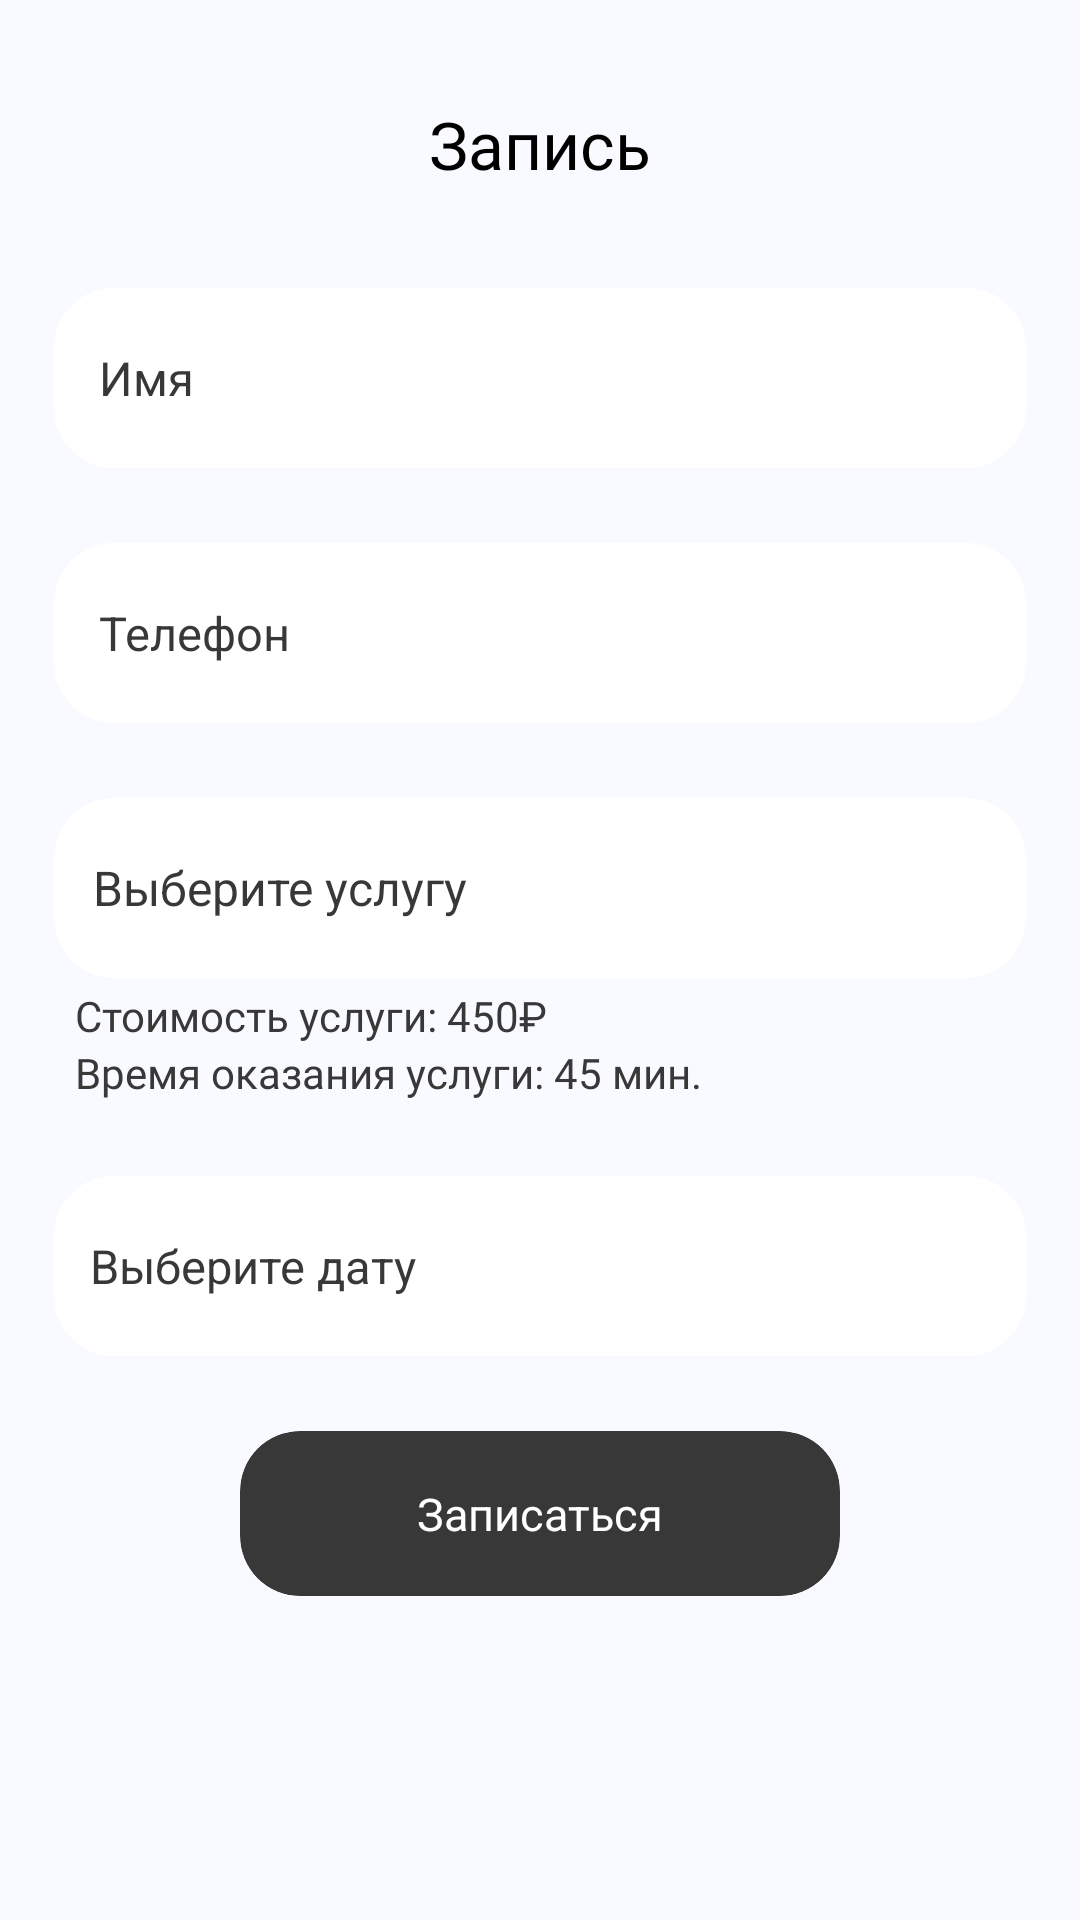

Write the Android layout XML for this screen, with the resource values it uses.
<!-- AndroidManifest.xml: application theme Theme.BeautySalonPrototype -->
<!-- res/layout/fragment_appointment.xml -->
<?xml version="1.0" encoding="utf-8"?>
<androidx.constraintlayout.widget.ConstraintLayout xmlns:android="http://schemas.android.com/apk/res/android"
    xmlns:app="http://schemas.android.com/apk/res-auto"
    android:layout_width="match_parent"
    android:layout_height="match_parent"
    android:background="@color/grey_background">


    <TextView
        android:layout_width="wrap_content"
        android:layout_height="wrap_content"
        android:fontFamily="@font/roboto_medium"
        android:textSize="22sp"
        android:textColor="@color/black"
        android:text="Запись"
        app:layout_constraintStart_toStartOf="@id/guideline_vertical_start"
        app:layout_constraintEnd_toEndOf="@id/guideline_vertical_end"
        app:layout_constraintTop_toTopOf="parent"
        app:layout_constraintBottom_toBottomOf="@id/guideline_content_start"/>


    <EditText
        android:id="@+id/name_appointment_editText"
        android:layout_width="0dp"
        android:textSize="15.5sp"
        android:layout_height="60dp"
        app:layout_constraintStart_toStartOf="@id/guideline_vertical_start"
        app:layout_constraintEnd_toEndOf="@id/guideline_vertical_end"
        app:layout_constraintTop_toTopOf="@id/guideline_content_start"
        android:hint="Имя"
        android:textColorHint="@color/dark_grey"
        android:textColor="@color/black"
        android:inputType="text"
        android:background="@drawable/edit_text_shape"
        android:padding="15dp" />

    <EditText
        android:id="@+id/phone_appointment_editText"
        android:layout_width="0dp"
        android:layout_height="60dp"
        app:layout_constraintStart_toStartOf="@id/guideline_vertical_start"
        app:layout_constraintEnd_toEndOf="@id/guideline_vertical_end"
        app:layout_constraintTop_toBottomOf="@id/name_appointment_editText"
        android:hint="Телефон"
        android:textSize="15.5sp"
        android:textColorHint="@color/dark_grey"
        android:textColor="@color/black"
        android:inputType="phone"
        android:background="@drawable/edit_text_shape"
        android:layout_marginTop="25dp"
        android:padding="15dp" />

    <Spinner
        android:id="@+id/choose_service_spinner"
        android:layout_width="0dp"
        android:layout_height="60dp"
        app:layout_constraintStart_toStartOf="@id/guideline_vertical_start"
        app:layout_constraintEnd_toEndOf="@id/guideline_vertical_end"
        app:layout_constraintTop_toBottomOf="@id/phone_appointment_editText"
        android:layout_marginTop="25dp"
        android:background="@drawable/edit_text_shape"
        android:entries="@array/service_name"
        android:padding="5dp" />

    <LinearLayout
        android:id="@+id/service_information_linearLayout"
        android:layout_width="0dp"
        android:layout_height="wrap_content"
        android:orientation="vertical"
        app:layout_constraintStart_toStartOf="@id/guideline_vertical_start"
        app:layout_constraintEnd_toEndOf="@id/guideline_vertical_end"
        app:layout_constraintTop_toBottomOf="@id/choose_service_spinner"
        android:layout_marginTop="3dp"
        android:layout_marginStart="7dp">

        <TextView
            android:id="@+id/service_price_textView"
            android:layout_width="wrap_content"
            android:layout_height="wrap_content"
            android:fontFamily="@font/roboto_regular"
            android:textSize="14sp"
            android:textColor="@color/dark_grey"
            android:text="Стоимость услуги: 450₽" />

        <TextView
            android:id="@+id/service_duration_textView"
            android:layout_width="wrap_content"
            android:layout_height="wrap_content"
            android:fontFamily="@font/roboto_regular"
            android:textSize="14sp"
            android:textColor="@color/dark_grey"
            android:text="Время оказания услуги: 45 мин." />

    </LinearLayout>

    <EditText
        android:id="@+id/choose_date_editText"
        android:layout_width="0dp"
        android:layout_height="60dp"
        app:layout_constraintStart_toStartOf="@id/guideline_vertical_start"
        app:layout_constraintEnd_toEndOf="@id/guideline_vertical_end"
        app:layout_constraintTop_toBottomOf="@id/service_information_linearLayout"
        android:layout_marginTop="25dp"
        android:textColorHint="@color/dark_grey"
        android:background="@drawable/edit_text_shape"
        android:textSize="15.5sp"
        android:hint="Выберите дату"
        android:inputType="datetime"
        android:padding="12dp"
        />

    <androidx.cardview.widget.CardView
        android:id="@+id/save_appointment_button"
        android:layout_width="200dp"
        android:layout_height="55dp"
        app:layout_constraintStart_toStartOf="@id/guideline_vertical_start"
        app:layout_constraintEnd_toEndOf="@id/guideline_vertical_end"
        app:layout_constraintTop_toBottomOf="@id/choose_date_editText"
        android:layout_marginTop="25dp"
        app:cardElevation="0dp"
        app:cardBackgroundColor="@color/dark_grey"
        app:cardCornerRadius="20dp">

        <TextView
            android:layout_width="wrap_content"
            android:layout_height="wrap_content"
            android:text="Записаться"
            android:layout_gravity="center"
            android:textColor="@color/white"
            android:textSize="15sp"/>

    </androidx.cardview.widget.CardView>


    <androidx.constraintlayout.widget.Guideline
        android:id="@+id/guideline_vertical_start"
        android:layout_width="wrap_content"
        android:layout_height="wrap_content"
        android:orientation="vertical"
        app:layout_constraintGuide_percent="0.05"/>

    <androidx.constraintlayout.widget.Guideline
        android:id="@+id/guideline_vertical_end"
        android:layout_width="wrap_content"
        android:layout_height="wrap_content"
        android:orientation="vertical"
        app:layout_constraintGuide_percent="0.95"/>

    <androidx.constraintlayout.widget.Guideline
        android:id="@+id/guideline_content_start"
        android:layout_width="wrap_content"
        android:layout_height="wrap_content"
        android:orientation="horizontal"
        app:layout_constraintGuide_percent="0.15"/>

    <androidx.constraintlayout.widget.Guideline
        android:id="@+id/guideline_content_end"
        android:layout_width="wrap_content"
        android:layout_height="wrap_content"
        android:orientation="horizontal"
        app:layout_constraintGuide_percent="0.8"/>

</androidx.constraintlayout.widget.ConstraintLayout>
<!-- resources referenced by this layout -->
<resources>
  <array name="service_name">
          <item>Выберите услугу</item>
          <item>Мужская стрижка</item>
          <item>Женская стрижка</item>
          <item>Окрашивание волос</item>
          <item>Маникюр</item>
      </array>
  <color name="black">#FF000000</color>
  <color name="dark_grey">#383838</color>
  <color name="grey_background">#F8FAFF</color>
  <color name="white">#FFFFFFFF</color>
  <!-- drawable edit_text_shape (drawable) -->
  <?xml version="1.0" encoding="utf-8"?>
  <shape xmlns:android="http://schemas.android.com/apk/res/android"
      android:shape="rectangle"
      >
  
      <solid android:color="#FFFFFF"/>
      <corners
          android:bottomRightRadius="20dp"
          android:bottomLeftRadius="20dp"
          android:topLeftRadius="20dp"
          android:topRightRadius="20dp" />
  </shape>
  <style name="Theme.BeautySalonPrototype" parent="Theme.MaterialComponents.DayNight.NoActionBar">
              <item name="android:statusBarColor">@color/dark_grey</item>
          <item name="android:textColor">@color/dark_grey</item>
          <item name="ratingBarStyleSmall">@color/golden_yellow</item>
      </style>
  <color name="golden_yellow">#FFB81C</color>
</resources>
